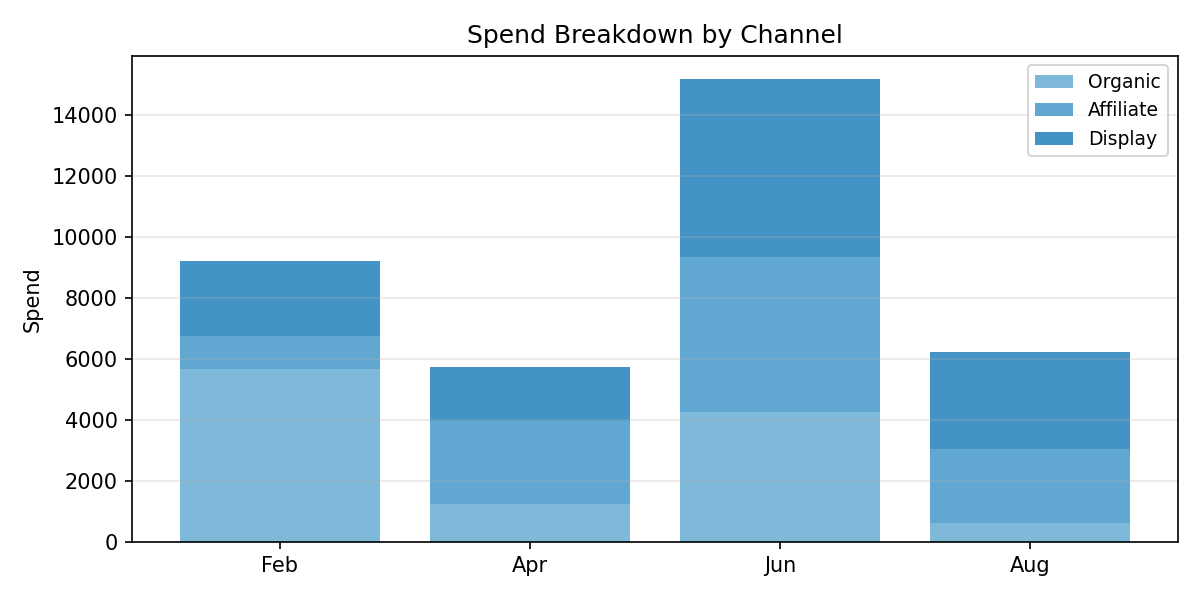

Data behind this chart, as committed beside it:
Period, Organic, Affiliate, Display, Total
Feb, 5683, 1069, 2467, 9219
Apr, 1255, 2715, 1751, 5721
Jun, 4266, 5077, 5831, 15174
Aug, 606.6, 2432, 3194, 6232
